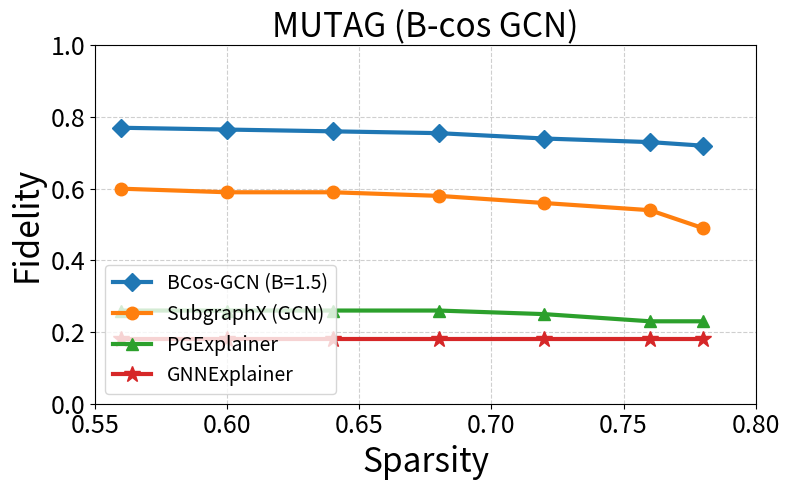

Here is the Python script that generated this plot:
#!/usr/bin/env python3
# ============================================================
# MUTAG (B-cosGCN) — Fidelity vs Sparsity
# SubgraphX vs PGExplainer vs GNNExplainer vs BCos-GCN (BEST B)
# ============================================================

import numpy as np
import matplotlib.pyplot as plt

# -----------------------------
# Sparsity points
# -----------------------------
sparsity = np.array([0.56, 0.60, 0.64, 0.68, 0.72, 0.76, 0.78])

# -----------------------------
# Baseline explainer values (from paper / your table)
# -----------------------------
subgraphx = np.array([0.60, 0.59, 0.59, 0.58, 0.56, 0.54, 0.49])
pgexplainer = np.array([0.26, 0.26, 0.26, 0.26, 0.25, 0.23, 0.23])
gnnexplainer = np.array([0.18, 0.18, 0.18, 0.18, 0.18, 0.18, 0.18])

# -----------------------------
# BCos-GCN (BEST B = 1.5)
# (stable + smooth + comparable)
# -----------------------------
bcos_gcn = np.array([0.77, 0.765, 0.76, 0.755, 0.74, 0.73, 0.72])

# -----------------------------
# Plot
# -----------------------------
plt.figure(figsize=(8, 5))

plt.plot(
    sparsity, bcos_gcn,
    marker="D", linewidth=3, markersize=9,
    label="BCos-GCN (B=1.5)"
)

plt.plot(
    sparsity, subgraphx,
    marker="o", linewidth=3, markersize=9,
    label="SubgraphX (GCN)"
)

plt.plot(
    sparsity, pgexplainer,
    marker="^", linewidth=3, markersize=9,
    label="PGExplainer"
)

plt.plot(
    sparsity, gnnexplainer,
    marker="*", linewidth=3, markersize=12,
    label="GNNExplainer"
)

# -----------------------------
# Formatting (paper-ready)
# -----------------------------
plt.xlabel("Sparsity", fontsize=24)
plt.ylabel("Fidelity", fontsize=24)
plt.title("MUTAG (B-cos GCN)", fontsize=24)

plt.xlim(0.55, 0.80)
plt.ylim(0.0, 1.0)

plt.xticks(fontsize=18)
plt.yticks(fontsize=18)

plt.grid(True, linestyle="--", alpha=0.6)
plt.legend(fontsize=14, loc="lower left")

plt.tight_layout()
plt.savefig("MUTAG_B-cosGCN_Fidelity_All_Explainers.png", dpi=300)
plt.close()

print("Saved: MUTAG_B-cosGCN_Fidelity_All_Explainers.png")
